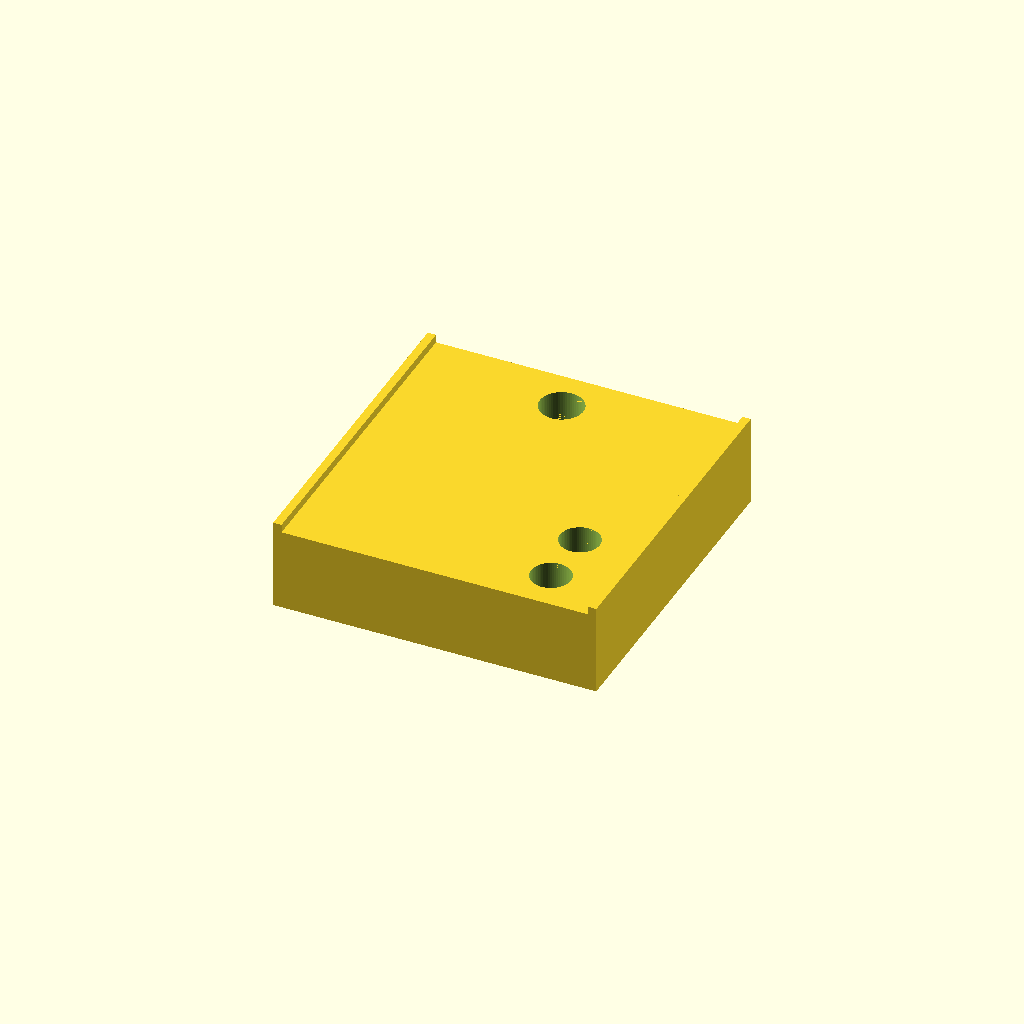
Cell 1: rendered with the file's own defaults.
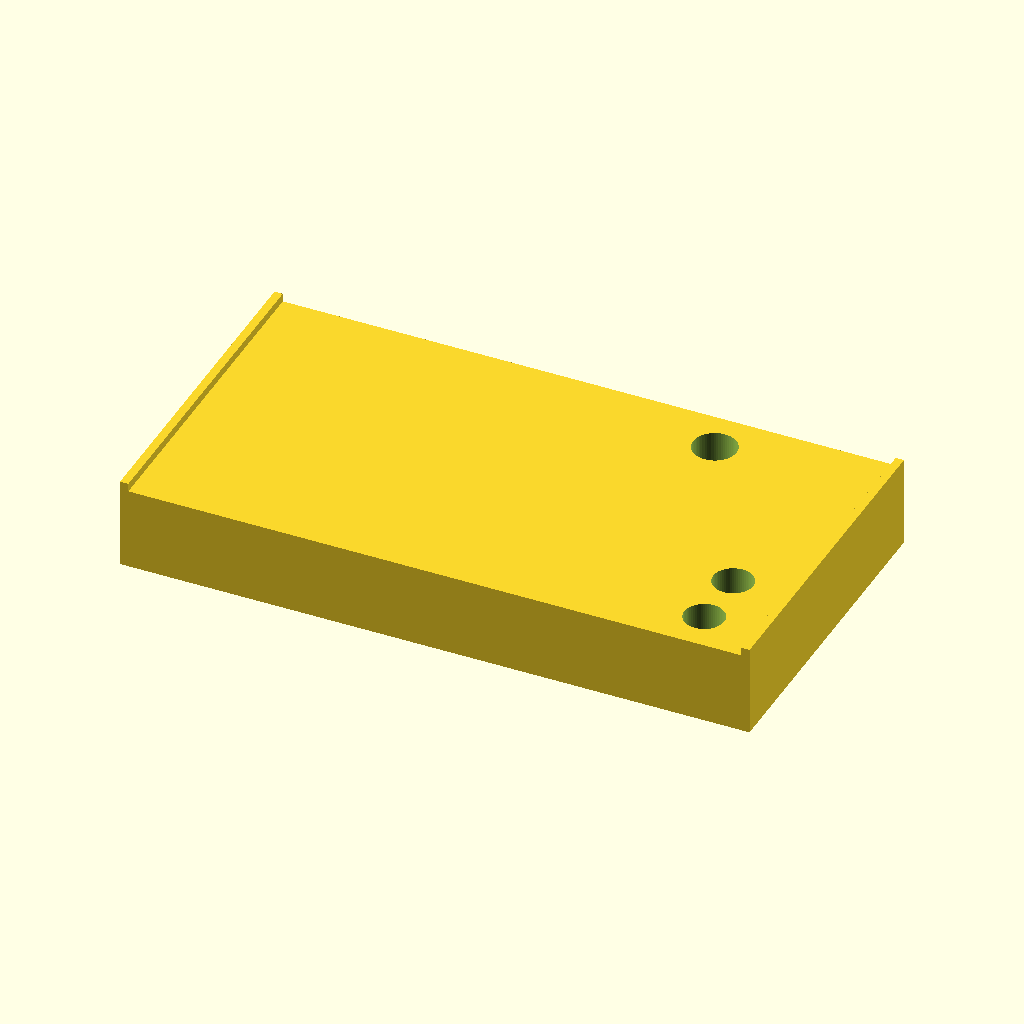
Cell 2: railX = 74 (everything else at default).
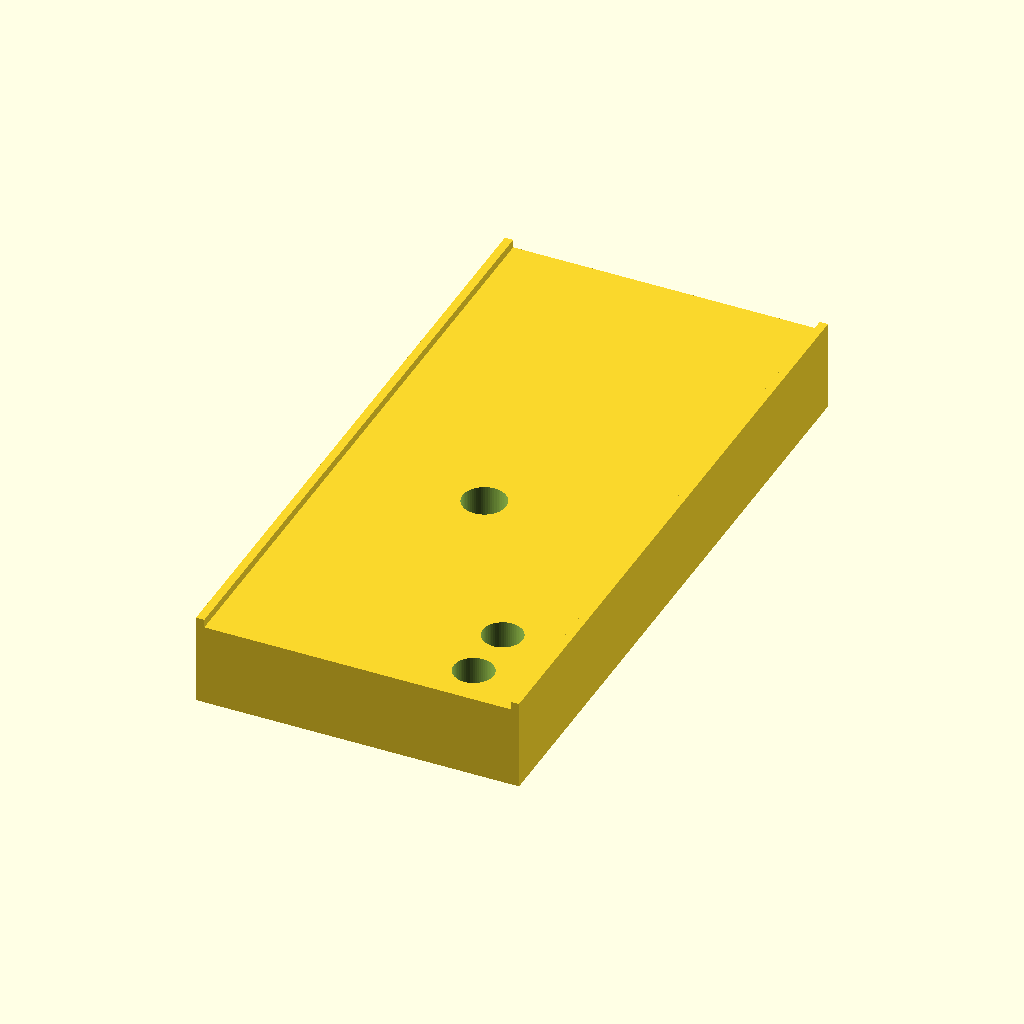
Cell 3: railY = 80 (everything else at default).
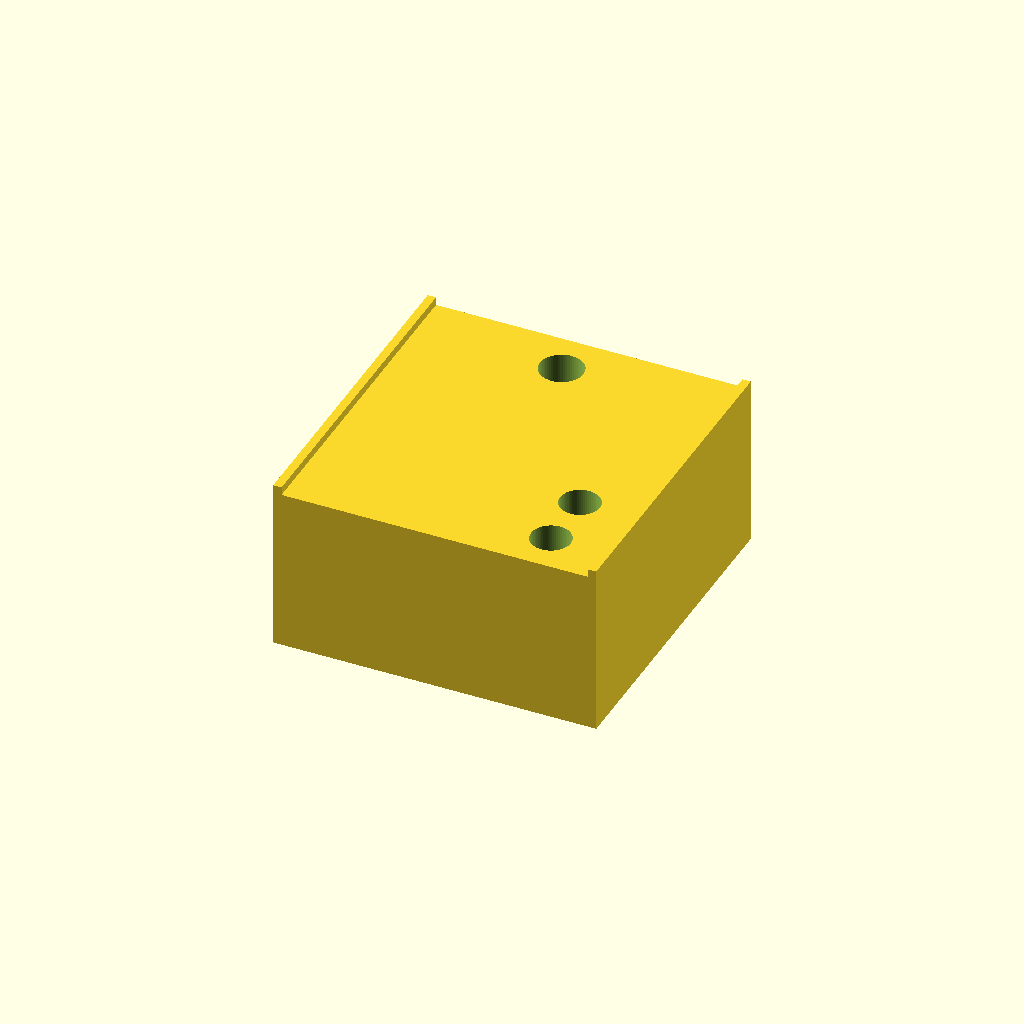
Cell 4: railZ = 20 (everything else at default).
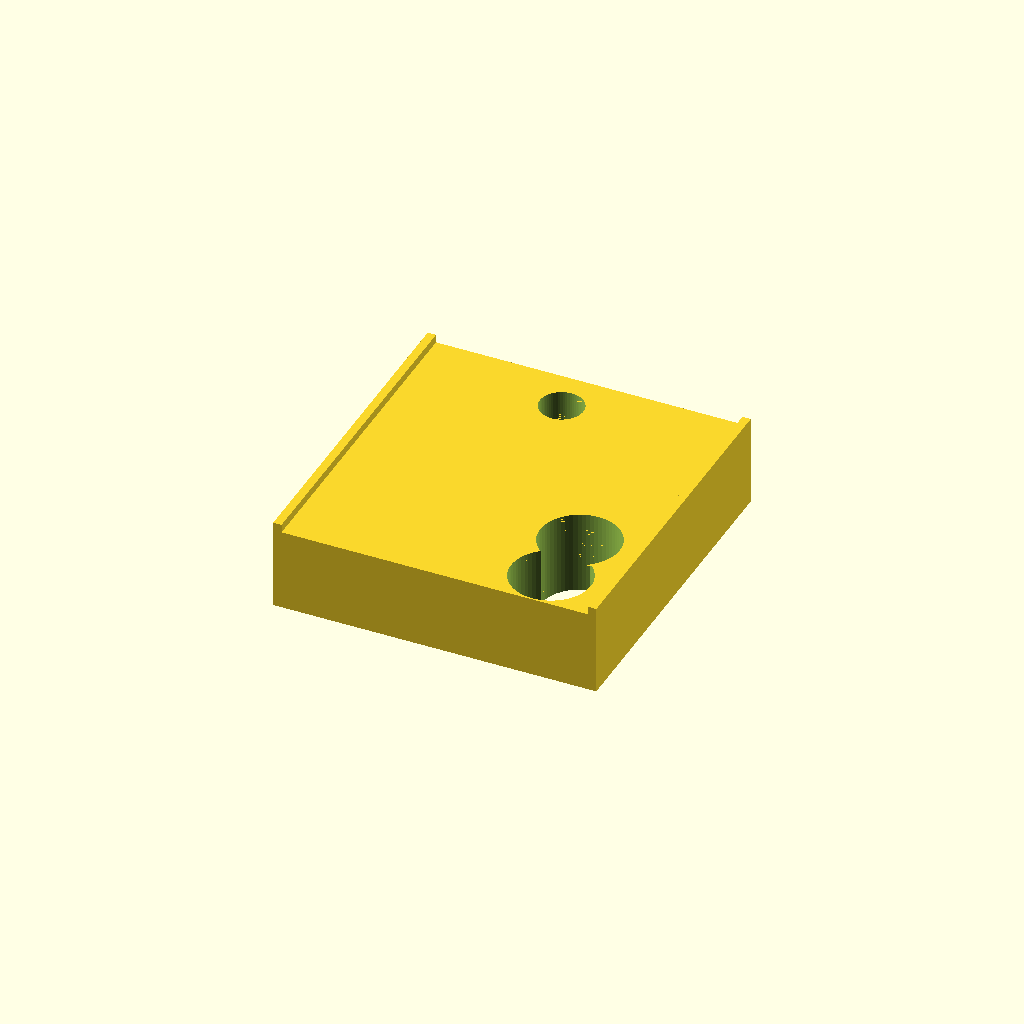
Cell 5: holeD = 9.6 (everything else at default).
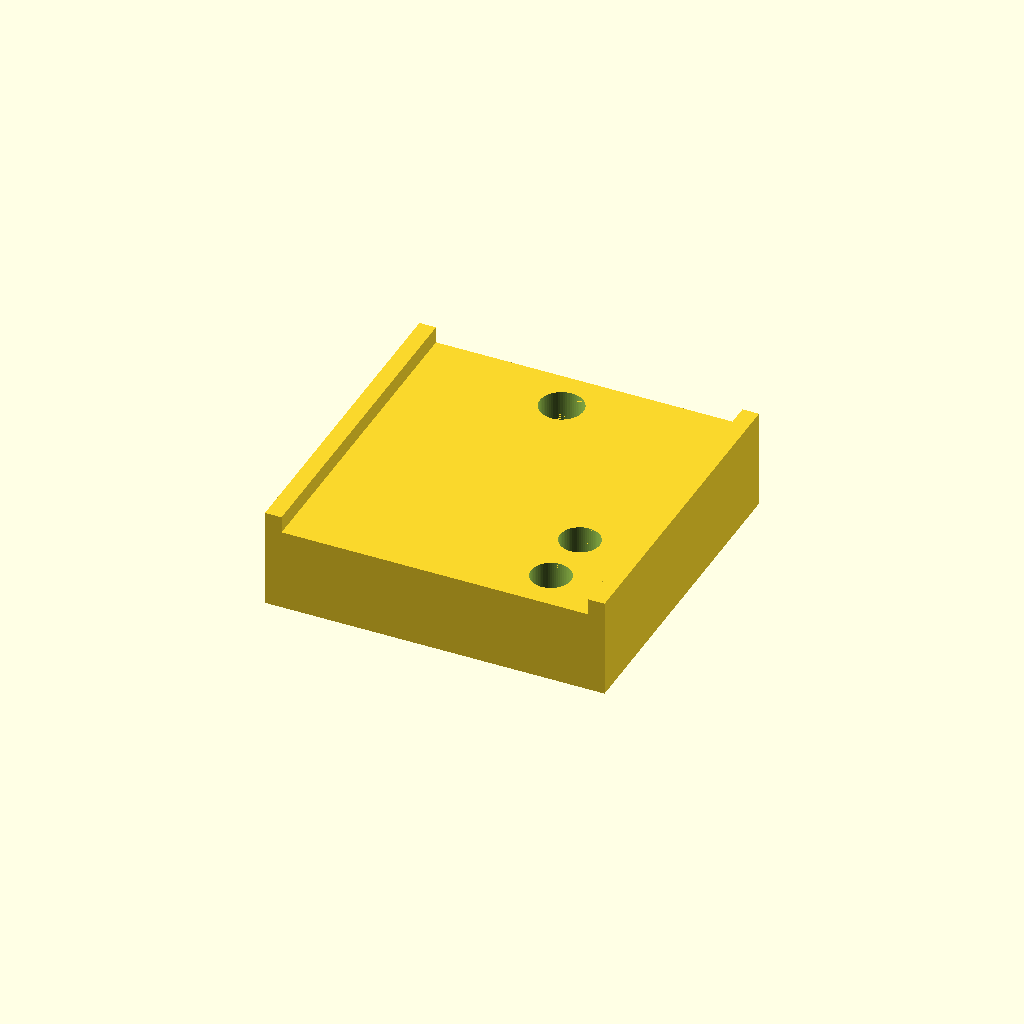
Cell 6: frameThickness = 2 (everything else at default).
All cells are drawn from one camera (rotation 55°, 0°, 25°, orthographic, colour scheme Cornfield), so only the parameter changes between them.
Source of the model, rail4drawer/FRpegEverbuilt.scad:

railX=37.0;
railY=40;
railZ=10;
holeD=4.8;
holeX=railX/2-6.8;
hole1Y=-railY/2+5;
hole2Y=-railY/2+12.5;
frameThickness=1;

guardholeD=5.24;
guardholeX=railX/2-(16.8+guardholeD/2);
guardholeY=-railY/2+(32.2+guardholeD/2);

module FRpegEverbuilt()
{
difference() {
    cube([railX,railY,railZ],center=true);
    translate([holeX,hole1Y,0])cylinder(d=holeD,h=railZ+0.01,$fn=64,center=true);
    translate([holeX,hole2Y,0])cylinder(d=holeD,h=railZ+0.01,$fn=64,center=true);
    translate([guardholeX,guardholeY,0])cylinder(d=guardholeD,h=railZ+0.01,$fn=64,center=true);
}

//Frame
translate([railX/2+frameThickness/2,0,frameThickness/2])cube([frameThickness,railY,railZ+frameThickness],center=true);
translate([-railX/2-frameThickness/2,0,frameThickness/2])cube([frameThickness,railY,railZ+frameThickness],center=true);

}

FRpegEverbuilt();
Parameter table extracted from the source (name, type, default, range or options):
railX: number, default 37
railY: number, default 40
railZ: number, default 10
holeD: number, default 4.8
frameThickness: number, default 1
guardholeD: number, default 5.24
